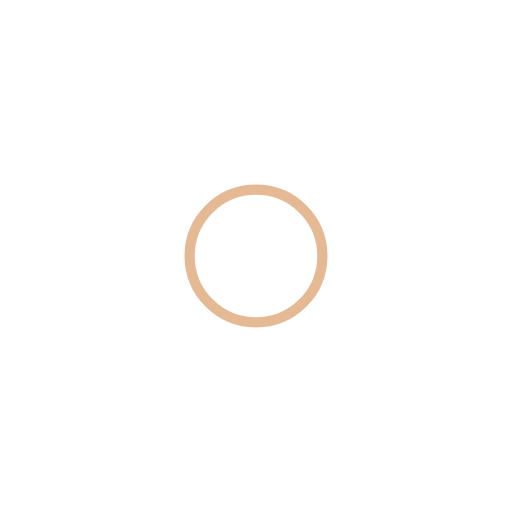
t = 0.00 s
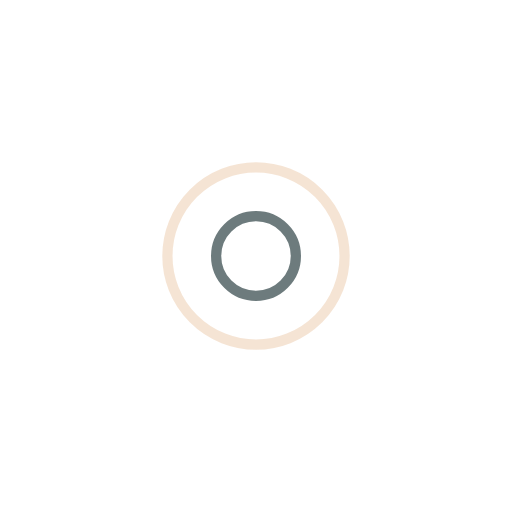
t = 0.25 s
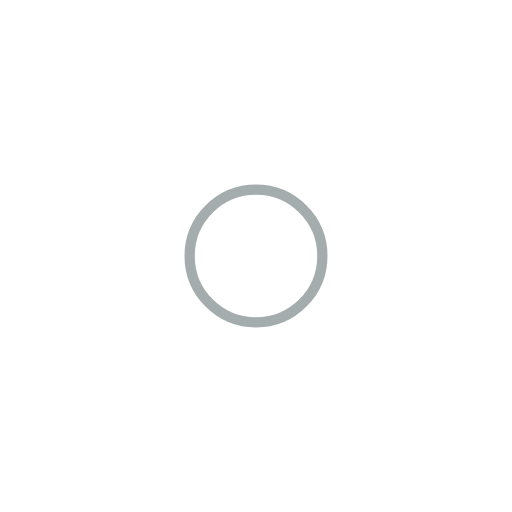
t = 0.51 s
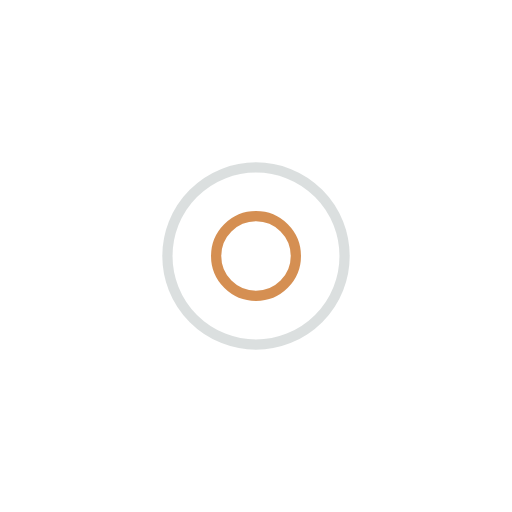
t = 0.76 s

The animated SVG that drew these frames (rendered in a browser with its animation timeline set to each time). Animation: 4 SMIL elements (animate=4); one cycle of 1.01 s, repeats indefinitely.

<?xml version="1.0" encoding="utf-8"?>
<svg xmlns="http://www.w3.org/2000/svg" xmlns:xlink="http://www.w3.org/1999/xlink" style="margin: auto; background: none; display: block; shape-rendering: auto;" width="201px" height="201px" viewBox="0 0 100 100" preserveAspectRatio="xMidYMid">
<circle cx="50" cy="50" r="0" fill="none" stroke="#cb7428" stroke-width="2">
  <animate attributeName="r" repeatCount="indefinite" dur="1.01010101010101s" values="0;20" keyTimes="0;1" keySplines="0 0.2 0.8 1" calcMode="spline" begin="-0.505050505050505s"></animate>
  <animate attributeName="opacity" repeatCount="indefinite" dur="1.01010101010101s" values="1;0" keyTimes="0;1" keySplines="0.2 0 0.8 1" calcMode="spline" begin="-0.505050505050505s"></animate>
</circle>
<circle cx="50" cy="50" r="0" fill="none" stroke="#4a5b5e" stroke-width="2">
  <animate attributeName="r" repeatCount="indefinite" dur="1.01010101010101s" values="0;20" keyTimes="0;1" keySplines="0 0.2 0.8 1" calcMode="spline"></animate>
  <animate attributeName="opacity" repeatCount="indefinite" dur="1.01010101010101s" values="1;0" keyTimes="0;1" keySplines="0.2 0 0.8 1" calcMode="spline"></animate>
</circle>
<!-- [ldio] generated by https://loading.io/ --></svg>
